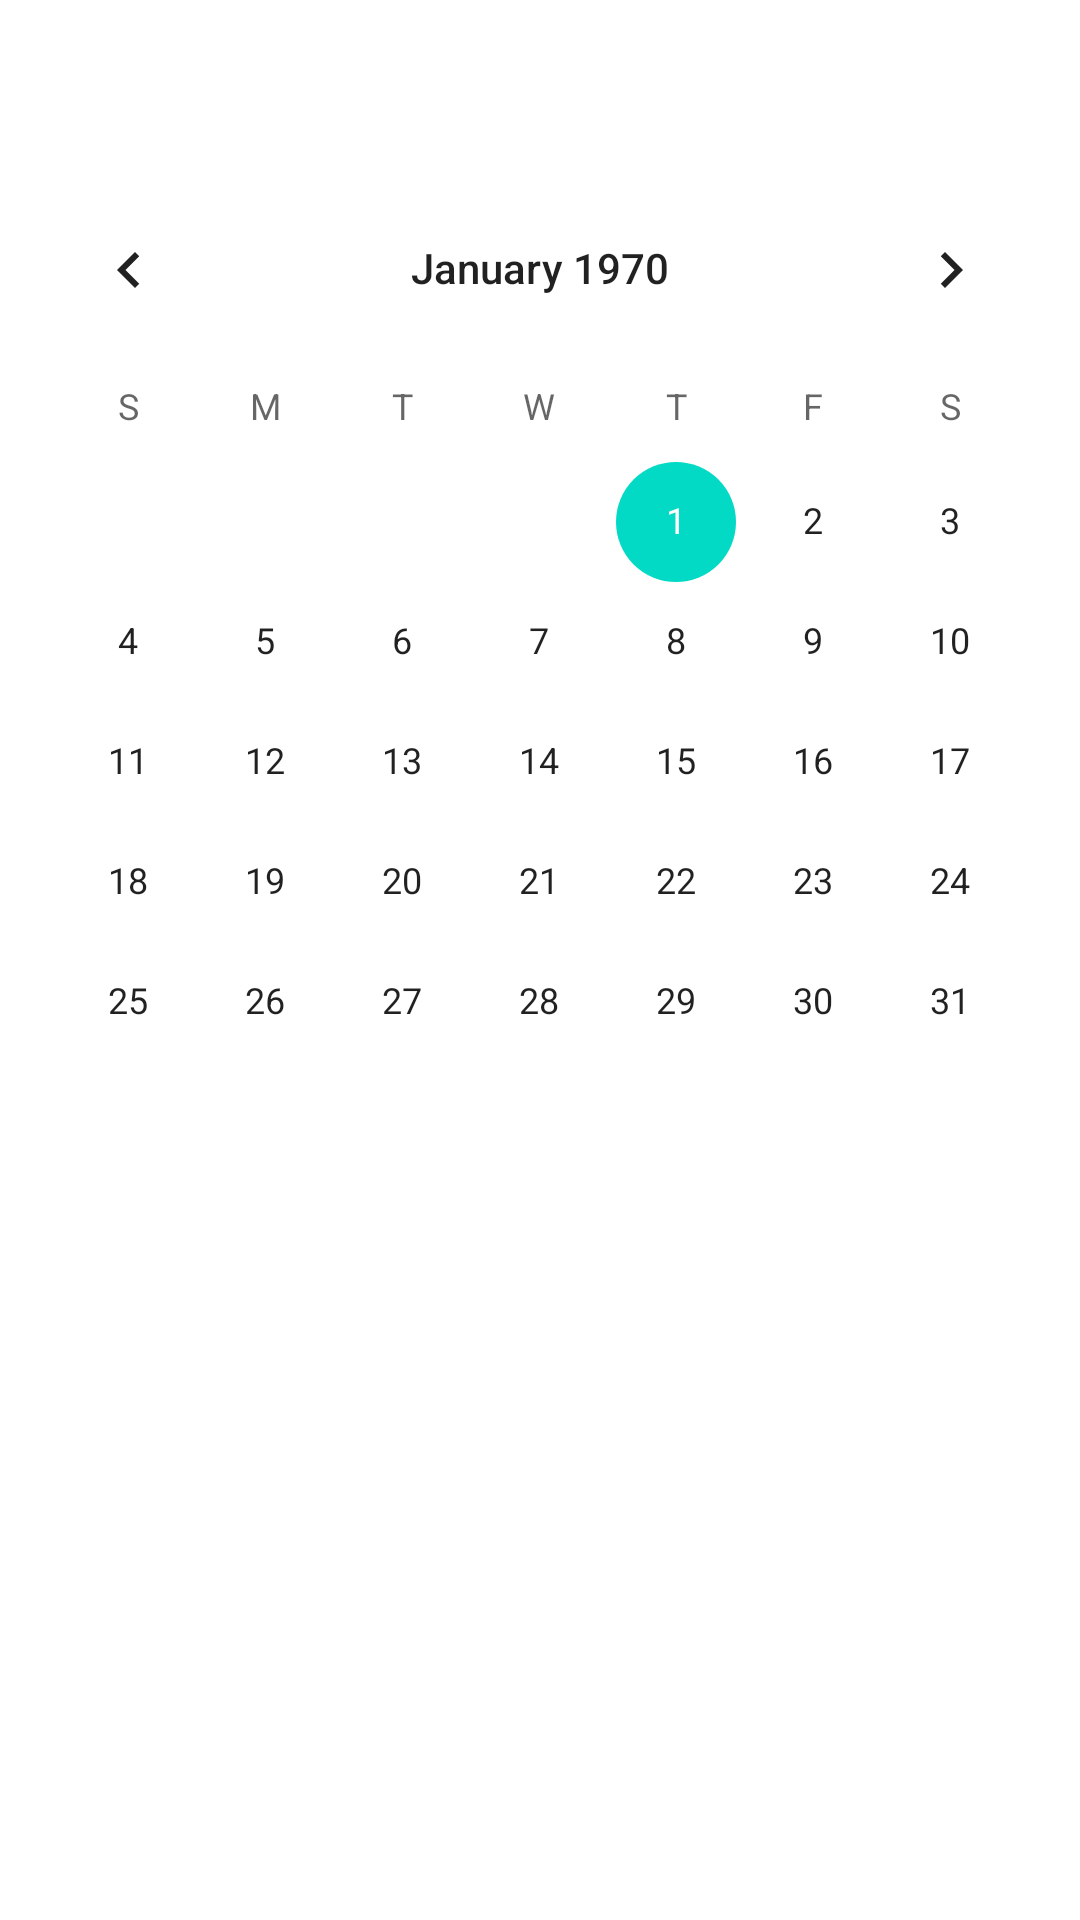

Produce the Android XML layout that renders to this screen, including the resource entries it uses.
<!-- AndroidManifest.xml: application theme Theme.NewVitameansHospital -->
<!-- res/layout/fragment_calendar.xml -->
<?xml version="1.0" encoding="utf-8"?>
<layout xmlns:android="http://schemas.android.com/apk/res/android"
  xmlns:tools="http://schemas.android.com/tools"
  xmlns:app="http://schemas.android.com/apk/res-auto">
  <data>

  </data>
  <androidx.constraintlayout.widget.ConstraintLayout
    android:layout_width="match_parent"
    android:layout_height="match_parent"
    tools:context=".ui.calendar.CalendarFrag">

    <com.google.android.material.appbar.AppBarLayout
      android:id="@+id/appbar_layout"
      android:layout_width="match_parent"
      android:layout_height="wrap_content"
      android:fitsSystemWindows="true"
      android:theme="@style/Theme.VitameansHospital.AppBarOverlay"
      android:animateLayoutChanges="true"
      app:layout_constraintTop_toTopOf="parent"
      app:layout_constraintLeft_toLeftOf="parent"
      app:layout_constraintRight_toRightOf="parent">

      <com.google.android.material.appbar.MaterialToolbar
        android:id="@+id/toolbar"
        android:layout_width="match_parent"
        android:layout_height="?attr/actionBarSize"
        app:contentInsetStart="0dp"
        app:navigationIcon="@drawable/ic_left_arrow">


      </com.google.android.material.appbar.MaterialToolbar>

    </com.google.android.material.appbar.AppBarLayout>

    <CalendarView
      android:id="@+id/calendar_view"
      android:layout_width="match_parent"
      android:layout_height="0dp"
      app:layout_constraintTop_toBottomOf="@id/appbar_layout"
      app:layout_constraintLeft_toLeftOf="parent"
      app:layout_constraintRight_toRightOf="parent"
      />

  </androidx.constraintlayout.widget.ConstraintLayout>
</layout>
<!-- resources referenced by this layout -->
<resources>
  <style name="Theme.VitameansHospital.AppBarOverlay" parent="ThemeOverlay.MaterialComponents.Dark.ActionBar" />
  <style name="Theme.NewVitameansHospital" parent="Theme.MaterialComponents.DayNight.NoActionBar">
          
          <item name="colorPrimary">@color/white</item>
          <item name="colorPrimaryVariant">@color/purple_700</item>
          <item name="colorOnPrimary">@color/white</item>
          
          <item name="colorSecondary">@color/teal_200</item>
          <item name="colorSecondaryVariant">@color/teal_700</item>
          <item name="colorOnSecondary">@color/black</item>
          
          <item name="android:statusBarColor" tools:targetApi="l">?attr/colorPrimaryVariant</item>
          
      </style>
  <color name="white">#FFFFFFFF</color>
  <color name="purple_700">#FF3700B3</color>
  <color name="teal_200">#FF03DAC5</color>
  <color name="teal_700">#FF018786</color>
  <color name="black">#FF000000</color>
</resources>
